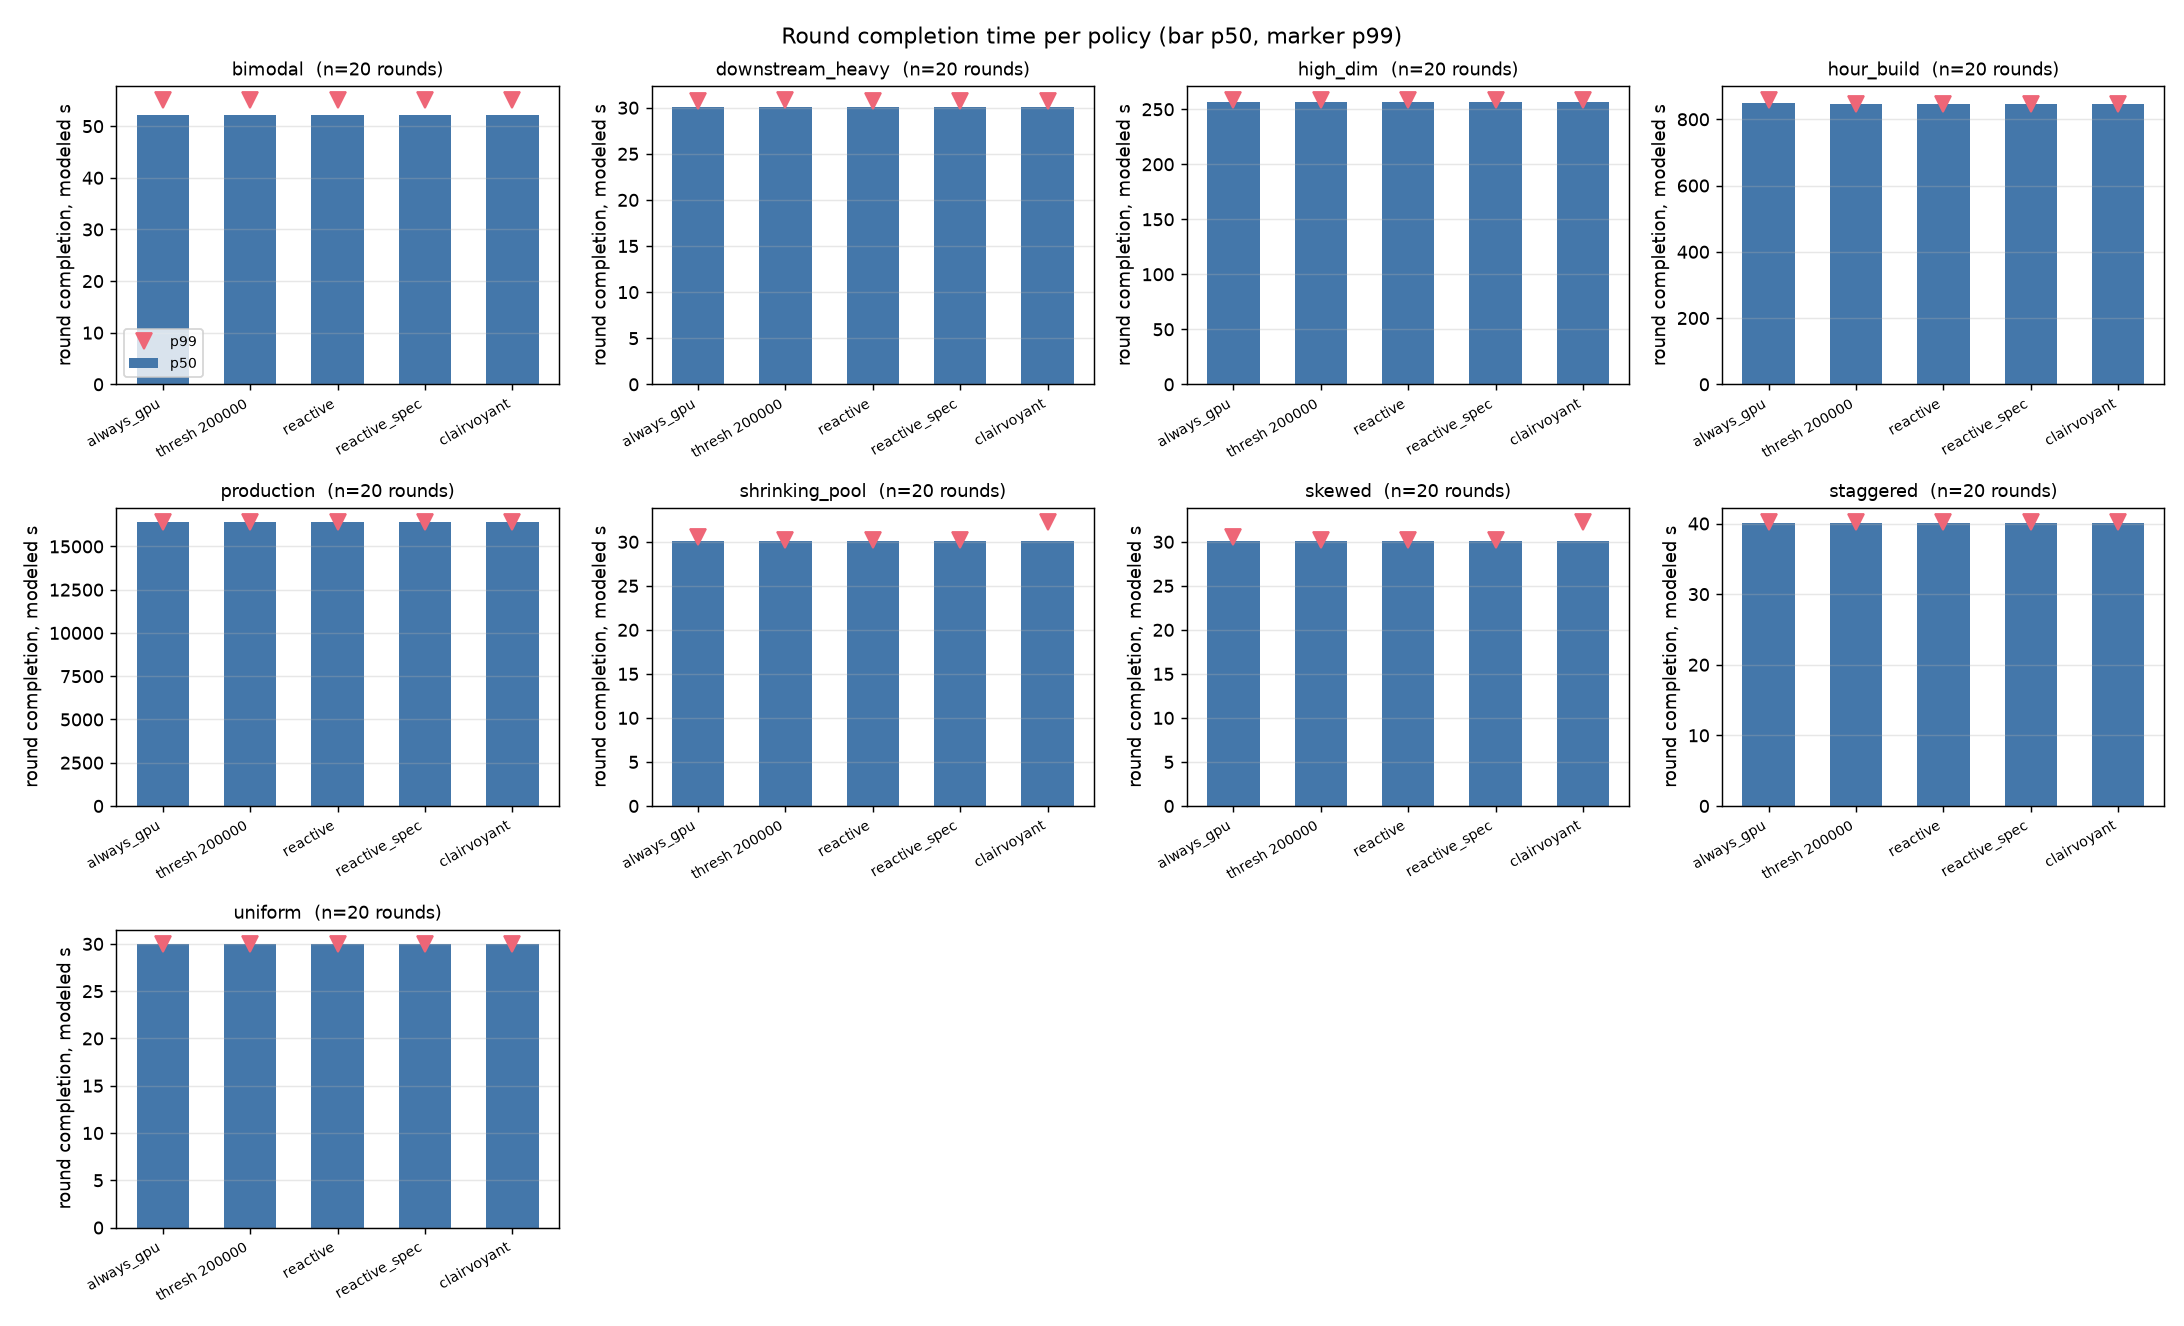

Values plotted in this chart, from the file beside it:
scenario, policy, seed, n_shards, dim, workers, workers_per_node, worker_mem_bytes, share_links, sigma, zipf, load, needs_index, speedup, kill_at, cost_a, bandwidth, gpu_overhead, reconsider_s, poll_s, lease_s, noise_seed, completed, round_s
uniform, always_gpu, 1, 6, 128, 2, 1, 25769803776, true, 0.26, 0, 1, 0.5, 2.24, 0, 6.525e-08, 157000000, 1.35, 2, 0.5, 30, 1, true, 30
uniform, always_gpu, 2, 6, 128, 2, 1, 25769803776, true, 0.26, 0, 1, 0.5, 2.24, 0, 6.525e-08, 157000000, 1.35, 2, 0.5, 30, 1, true, 29.98
uniform, always_gpu, 3, 6, 128, 2, 1, 25769803776, true, 0.26, 0, 1, 0.5, 2.24, 0, 6.525e-08, 157000000, 1.35, 2, 0.5, 30, 1, true, 30.28
uniform, always_gpu, 4, 6, 128, 2, 1, 25769803776, true, 0.26, 0, 1, 0.5, 2.24, 0, 6.525e-08, 157000000, 1.35, 2, 0.5, 30, 1, true, 30
uniform, always_gpu, 5, 6, 128, 2, 1, 25769803776, true, 0.26, 0, 1, 0.5, 2.24, 0, 6.525e-08, 157000000, 1.35, 2, 0.5, 30, 1, true, 30.01
uniform, always_gpu, 6, 6, 128, 2, 1, 25769803776, true, 0.26, 0, 1, 0.5, 2.24, 0, 6.525e-08, 157000000, 1.35, 2, 0.5, 30, 1, true, 30.01
uniform, always_gpu, 7, 6, 128, 2, 1, 25769803776, true, 0.26, 0, 1, 0.5, 2.24, 0, 6.525e-08, 157000000, 1.35, 2, 0.5, 30, 1, true, 30.01
uniform, always_gpu, 8, 6, 128, 2, 1, 25769803776, true, 0.26, 0, 1, 0.5, 2.24, 0, 6.525e-08, 157000000, 1.35, 2, 0.5, 30, 1, true, 29.92
uniform, always_gpu, 9, 6, 128, 2, 1, 25769803776, true, 0.26, 0, 1, 0.5, 2.24, 0, 6.525e-08, 157000000, 1.35, 2, 0.5, 30, 1, true, 29.94
uniform, always_gpu, 10, 6, 128, 2, 1, 25769803776, true, 0.26, 0, 1, 0.5, 2.24, 0, 6.525e-08, 157000000, 1.35, 2, 0.5, 30, 1, true, 29.99
uniform, always_gpu, 11, 6, 128, 2, 1, 25769803776, true, 0.26, 0, 1, 0.5, 2.24, 0, 6.525e-08, 157000000, 1.35, 2, 0.5, 30, 1, true, 29.92
uniform, always_gpu, 12, 6, 128, 2, 1, 25769803776, true, 0.26, 0, 1, 0.5, 2.24, 0, 6.525e-08, 157000000, 1.35, 2, 0.5, 30, 1, true, 30
uniform, always_gpu, 13, 6, 128, 2, 1, 25769803776, true, 0.26, 0, 1, 0.5, 2.24, 0, 6.525e-08, 157000000, 1.35, 2, 0.5, 30, 1, true, 30.02
uniform, always_gpu, 14, 6, 128, 2, 1, 25769803776, true, 0.26, 0, 1, 0.5, 2.24, 0, 6.525e-08, 157000000, 1.35, 2, 0.5, 30, 1, true, 29.99
uniform, always_gpu, 15, 6, 128, 2, 1, 25769803776, true, 0.26, 0, 1, 0.5, 2.24, 0, 6.525e-08, 157000000, 1.35, 2, 0.5, 30, 1, true, 29.97
uniform, always_gpu, 16, 6, 128, 2, 1, 25769803776, true, 0.26, 0, 1, 0.5, 2.24, 0, 6.525e-08, 157000000, 1.35, 2, 0.5, 30, 1, true, 30.01
uniform, always_gpu, 17, 6, 128, 2, 1, 25769803776, true, 0.26, 0, 1, 0.5, 2.24, 0, 6.525e-08, 157000000, 1.35, 2, 0.5, 30, 1, true, 30
uniform, always_gpu, 18, 6, 128, 2, 1, 25769803776, true, 0.26, 0, 1, 0.5, 2.24, 0, 6.525e-08, 157000000, 1.35, 2, 0.5, 30, 1, true, 29.93
uniform, always_gpu, 19, 6, 128, 2, 1, 25769803776, true, 0.26, 0, 1, 0.5, 2.24, 0, 6.525e-08, 157000000, 1.35, 2, 0.5, 30, 1, true, 29.97
uniform, always_gpu, 20, 6, 128, 2, 1, 25769803776, true, 0.26, 0, 1, 0.5, 2.24, 0, 6.525e-08, 157000000, 1.35, 2, 0.5, 30, 1, true, 29.85
uniform, static_threshold:200000, 1, 6, 128, 2, 1, 25769803776, true, 0.26, 0, 1, 0.5, 2.24, 0, 6.525e-08, 157000000, 1.35, 2, 0.5, 30, 1, true, 30
uniform, static_threshold:200000, 2, 6, 128, 2, 1, 25769803776, true, 0.26, 0, 1, 0.5, 2.24, 0, 6.525e-08, 157000000, 1.35, 2, 0.5, 30, 1, true, 29.98
uniform, static_threshold:200000, 3, 6, 128, 2, 1, 25769803776, true, 0.26, 0, 1, 0.5, 2.24, 0, 6.525e-08, 157000000, 1.35, 2, 0.5, 30, 1, true, 30.28
uniform, static_threshold:200000, 4, 6, 128, 2, 1, 25769803776, true, 0.26, 0, 1, 0.5, 2.24, 0, 6.525e-08, 157000000, 1.35, 2, 0.5, 30, 1, true, 30
uniform, static_threshold:200000, 5, 6, 128, 2, 1, 25769803776, true, 0.26, 0, 1, 0.5, 2.24, 0, 6.525e-08, 157000000, 1.35, 2, 0.5, 30, 1, true, 30.01
uniform, static_threshold:200000, 6, 6, 128, 2, 1, 25769803776, true, 0.26, 0, 1, 0.5, 2.24, 0, 6.525e-08, 157000000, 1.35, 2, 0.5, 30, 1, true, 30.01
uniform, static_threshold:200000, 7, 6, 128, 2, 1, 25769803776, true, 0.26, 0, 1, 0.5, 2.24, 0, 6.525e-08, 157000000, 1.35, 2, 0.5, 30, 1, true, 30.01
uniform, static_threshold:200000, 8, 6, 128, 2, 1, 25769803776, true, 0.26, 0, 1, 0.5, 2.24, 0, 6.525e-08, 157000000, 1.35, 2, 0.5, 30, 1, true, 29.92
uniform, static_threshold:200000, 9, 6, 128, 2, 1, 25769803776, true, 0.26, 0, 1, 0.5, 2.24, 0, 6.525e-08, 157000000, 1.35, 2, 0.5, 30, 1, true, 29.94
uniform, static_threshold:200000, 10, 6, 128, 2, 1, 25769803776, true, 0.26, 0, 1, 0.5, 2.24, 0, 6.525e-08, 157000000, 1.35, 2, 0.5, 30, 1, true, 29.99
uniform, static_threshold:200000, 11, 6, 128, 2, 1, 25769803776, true, 0.26, 0, 1, 0.5, 2.24, 0, 6.525e-08, 157000000, 1.35, 2, 0.5, 30, 1, true, 29.92
uniform, static_threshold:200000, 12, 6, 128, 2, 1, 25769803776, true, 0.26, 0, 1, 0.5, 2.24, 0, 6.525e-08, 157000000, 1.35, 2, 0.5, 30, 1, true, 30
uniform, static_threshold:200000, 13, 6, 128, 2, 1, 25769803776, true, 0.26, 0, 1, 0.5, 2.24, 0, 6.525e-08, 157000000, 1.35, 2, 0.5, 30, 1, true, 30.02
uniform, static_threshold:200000, 14, 6, 128, 2, 1, 25769803776, true, 0.26, 0, 1, 0.5, 2.24, 0, 6.525e-08, 157000000, 1.35, 2, 0.5, 30, 1, true, 29.99
uniform, static_threshold:200000, 15, 6, 128, 2, 1, 25769803776, true, 0.26, 0, 1, 0.5, 2.24, 0, 6.525e-08, 157000000, 1.35, 2, 0.5, 30, 1, true, 29.97
uniform, static_threshold:200000, 16, 6, 128, 2, 1, 25769803776, true, 0.26, 0, 1, 0.5, 2.24, 0, 6.525e-08, 157000000, 1.35, 2, 0.5, 30, 1, true, 30.01
uniform, static_threshold:200000, 17, 6, 128, 2, 1, 25769803776, true, 0.26, 0, 1, 0.5, 2.24, 0, 6.525e-08, 157000000, 1.35, 2, 0.5, 30, 1, true, 30
uniform, static_threshold:200000, 18, 6, 128, 2, 1, 25769803776, true, 0.26, 0, 1, 0.5, 2.24, 0, 6.525e-08, 157000000, 1.35, 2, 0.5, 30, 1, true, 29.93
uniform, static_threshold:200000, 19, 6, 128, 2, 1, 25769803776, true, 0.26, 0, 1, 0.5, 2.24, 0, 6.525e-08, 157000000, 1.35, 2, 0.5, 30, 1, true, 29.97
uniform, static_threshold:200000, 20, 6, 128, 2, 1, 25769803776, true, 0.26, 0, 1, 0.5, 2.24, 0, 6.525e-08, 157000000, 1.35, 2, 0.5, 30, 1, true, 29.85
uniform, reactive, 1, 6, 128, 2, 1, 25769803776, true, 0.26, 0, 1, 0.5, 2.24, 0, 6.525e-08, 157000000, 1.35, 2, 0.5, 30, 1, true, 30
uniform, reactive, 2, 6, 128, 2, 1, 25769803776, true, 0.26, 0, 1, 0.5, 2.24, 0, 6.525e-08, 157000000, 1.35, 2, 0.5, 30, 1, true, 29.98
uniform, reactive, 3, 6, 128, 2, 1, 25769803776, true, 0.26, 0, 1, 0.5, 2.24, 0, 6.525e-08, 157000000, 1.35, 2, 0.5, 30, 1, true, 30.28
uniform, reactive, 4, 6, 128, 2, 1, 25769803776, true, 0.26, 0, 1, 0.5, 2.24, 0, 6.525e-08, 157000000, 1.35, 2, 0.5, 30, 1, true, 30
uniform, reactive, 5, 6, 128, 2, 1, 25769803776, true, 0.26, 0, 1, 0.5, 2.24, 0, 6.525e-08, 157000000, 1.35, 2, 0.5, 30, 1, true, 30.01
uniform, reactive, 6, 6, 128, 2, 1, 25769803776, true, 0.26, 0, 1, 0.5, 2.24, 0, 6.525e-08, 157000000, 1.35, 2, 0.5, 30, 1, true, 30.01
uniform, reactive, 7, 6, 128, 2, 1, 25769803776, true, 0.26, 0, 1, 0.5, 2.24, 0, 6.525e-08, 157000000, 1.35, 2, 0.5, 30, 1, true, 30.01
uniform, reactive, 8, 6, 128, 2, 1, 25769803776, true, 0.26, 0, 1, 0.5, 2.24, 0, 6.525e-08, 157000000, 1.35, 2, 0.5, 30, 1, true, 29.92
uniform, reactive, 9, 6, 128, 2, 1, 25769803776, true, 0.26, 0, 1, 0.5, 2.24, 0, 6.525e-08, 157000000, 1.35, 2, 0.5, 30, 1, true, 29.94
uniform, reactive, 10, 6, 128, 2, 1, 25769803776, true, 0.26, 0, 1, 0.5, 2.24, 0, 6.525e-08, 157000000, 1.35, 2, 0.5, 30, 1, true, 29.99
uniform, reactive, 11, 6, 128, 2, 1, 25769803776, true, 0.26, 0, 1, 0.5, 2.24, 0, 6.525e-08, 157000000, 1.35, 2, 0.5, 30, 1, true, 29.92
uniform, reactive, 12, 6, 128, 2, 1, 25769803776, true, 0.26, 0, 1, 0.5, 2.24, 0, 6.525e-08, 157000000, 1.35, 2, 0.5, 30, 1, true, 30
uniform, reactive, 13, 6, 128, 2, 1, 25769803776, true, 0.26, 0, 1, 0.5, 2.24, 0, 6.525e-08, 157000000, 1.35, 2, 0.5, 30, 1, true, 30.02
uniform, reactive, 14, 6, 128, 2, 1, 25769803776, true, 0.26, 0, 1, 0.5, 2.24, 0, 6.525e-08, 157000000, 1.35, 2, 0.5, 30, 1, true, 29.99
uniform, reactive, 15, 6, 128, 2, 1, 25769803776, true, 0.26, 0, 1, 0.5, 2.24, 0, 6.525e-08, 157000000, 1.35, 2, 0.5, 30, 1, true, 29.97
uniform, reactive, 16, 6, 128, 2, 1, 25769803776, true, 0.26, 0, 1, 0.5, 2.24, 0, 6.525e-08, 157000000, 1.35, 2, 0.5, 30, 1, true, 30.01
uniform, reactive, 17, 6, 128, 2, 1, 25769803776, true, 0.26, 0, 1, 0.5, 2.24, 0, 6.525e-08, 157000000, 1.35, 2, 0.5, 30, 1, true, 30
uniform, reactive, 18, 6, 128, 2, 1, 25769803776, true, 0.26, 0, 1, 0.5, 2.24, 0, 6.525e-08, 157000000, 1.35, 2, 0.5, 30, 1, true, 29.93
uniform, reactive, 19, 6, 128, 2, 1, 25769803776, true, 0.26, 0, 1, 0.5, 2.24, 0, 6.525e-08, 157000000, 1.35, 2, 0.5, 30, 1, true, 29.97
uniform, reactive, 20, 6, 128, 2, 1, 25769803776, true, 0.26, 0, 1, 0.5, 2.24, 0, 6.525e-08, 157000000, 1.35, 2, 0.5, 30, 1, true, 29.85
... 840 more rows
